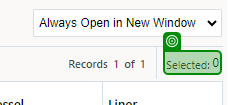
Task: The first part of clearance process
Workflow: BulkPlan

Step 1: get-text from the element in window 'Collection Orders Result' (chrome.exe)

Step 2 [then]: check the text box in window 'Collection Orders Result' (chrome.exe) (no picture)

Step 3: click on the button in window 'Collection Orders Result' (chrome.exe) (no picture)

Step 4: click on 'Bulk Plan - Buy' (no picture)

Step 5: Use Browser Chrome: Shipment Planning (chrome.exe) (no picture)

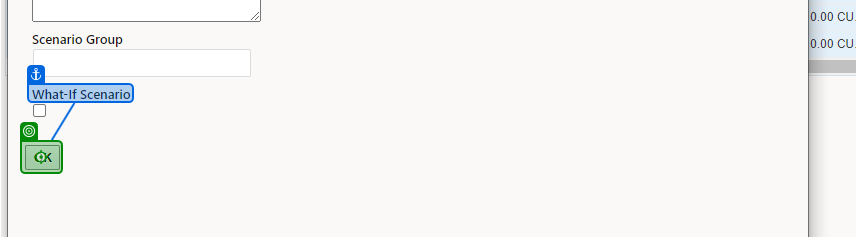
Step 6: click on the button in window 'Shipment Planning' (chrome.exe)

Step 7: click on the button in window 'Bulk Plan' (chrome.exe) (no picture)

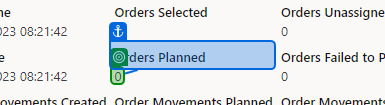
Step 8: get-text from the element in window 'Bulk Plan' (chrome.exe)

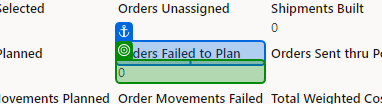
Step 9: get-text from the element in window 'Bulk Plan' (chrome.exe)

Step 10: Use Browser Chrome: Transportation and Global Trade Management - Home (chrome.exe) (no picture)

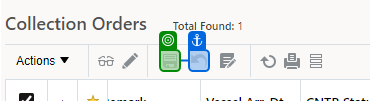
Step 11: get-attribute of the text box in window 'Collection Orders Result' (chrome.exe)

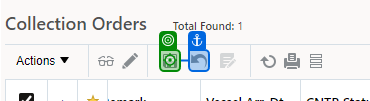
Step 12 [then]: click on the text box in window 'Collection Orders Result' (chrome.exe)

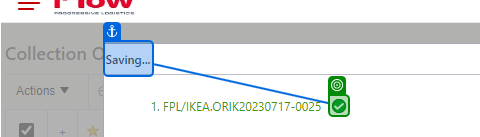
Step 13: check the image in window 'Collection Orders Result' (chrome.exe)

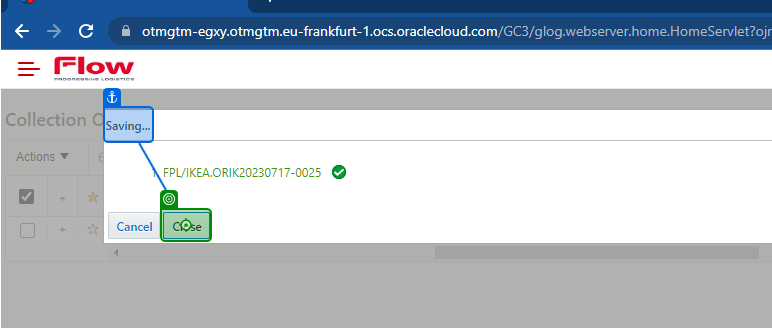
Step 14 [then]: click on the link in window 'Collection Orders Result' (chrome.exe)
